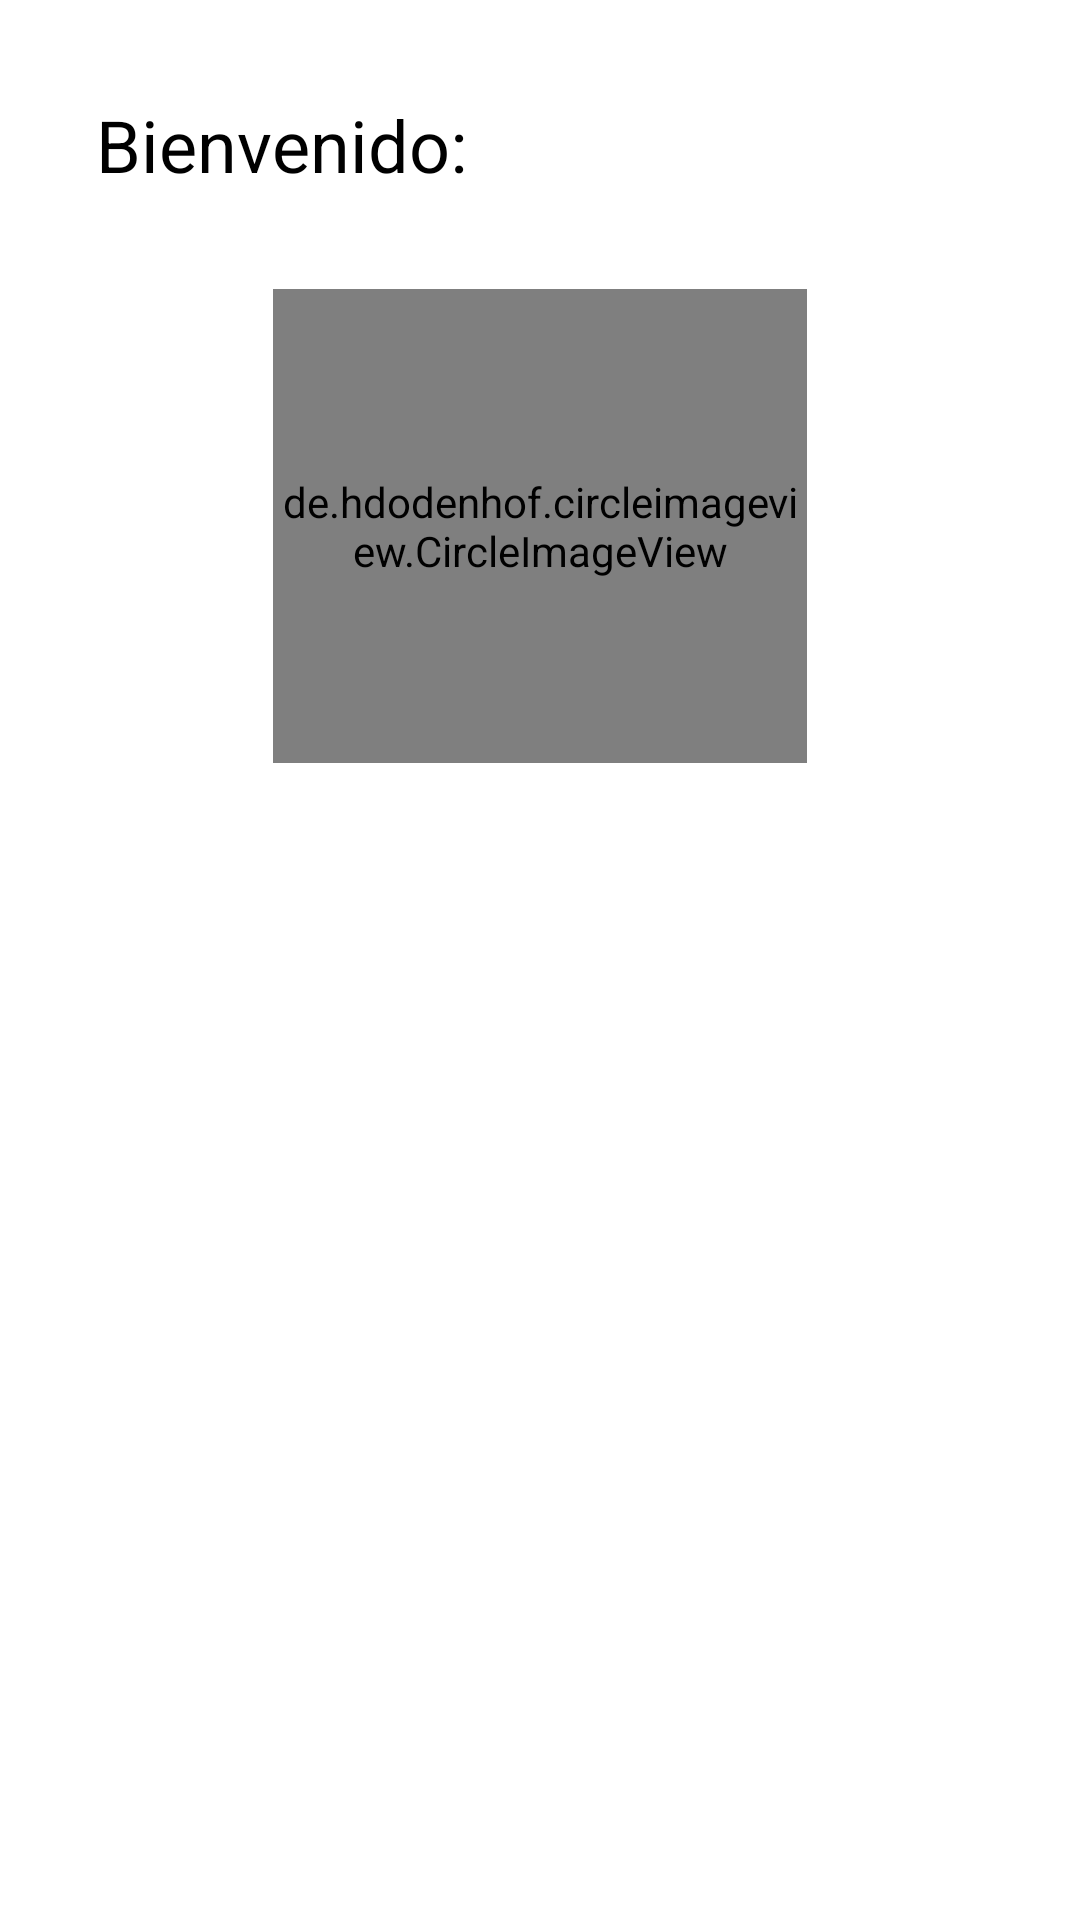

This screen was rendered from an Android layout file. Write that file and the resources it references.
<!-- AndroidManifest.xml: application theme Theme.SelectAvatar -->
<!-- res/layout/activity_perfil.xml -->
<?xml version="1.0" encoding="utf-8"?>
<androidx.constraintlayout.widget.ConstraintLayout xmlns:android="http://schemas.android.com/apk/res/android"
    xmlns:app="http://schemas.android.com/apk/res-auto"
    xmlns:tools="http://schemas.android.com/tools"
    android:layout_width="match_parent"
    android:layout_height="match_parent"
    tools:context=".activityPerfil">

    <TextView
        android:id="@+id/tvTituloSA"
        android:layout_width="wrap_content"
        android:layout_height="wrap_content"
        android:layout_marginStart="32dp"
        android:layout_marginTop="32dp"
        android:text="@string/tituloSA"
        android:textColor="@color/black"
        android:textSize="24sp"
        app:layout_constraintStart_toStartOf="parent"
        app:layout_constraintTop_toTopOf="parent"
        tools:text="@string/tituloSA" />

    <de.hdodenhof.circleimageview.CircleImageView
        android:id="@+id/imAvatarC"
        android:layout_width="178dp"
        android:layout_height="158dp"
        android:layout_marginTop="32dp"
        android:src="@android:drawable/ic_menu_gallery"
        app:layout_constraintEnd_toEndOf="parent"
        app:layout_constraintStart_toStartOf="parent"
        app:layout_constraintTop_toBottomOf="@+id/tvTituloSA"
        tools:ignore="ImageContrastCheck,ImageContrastCheck" />
</androidx.constraintlayout.widget.ConstraintLayout>
<!-- resources referenced by this layout -->
<resources>
  <color name="black">#FF000000</color>
  <string name="tituloSA">Bienvenido:</string>
  <style name="Theme.SelectAvatar" parent="Theme.MaterialComponents.DayNight.NoActionBar">
          
          <item name="colorPrimary">@color/color_bl</item>
          <item name="colorPrimaryVariant">@color/purple_700</item>
          <item name="colorOnPrimary">@color/white</item>
          
          <item name="colorSecondary">@color/teal_200</item>
          <item name="colorSecondaryVariant">@color/teal_700</item>
          <item name="colorOnSecondary">@color/black</item>
          
          <item name="android:statusBarColor" tools:targetApi="l">@color/white</item>
          
      </style>
  <color name="color_bl">#0022FF</color>
  <color name="purple_700">#FF3700B3</color>
  <color name="white">#FFFFFFFF</color>
  <color name="teal_200">#FF03DAC5</color>
  <color name="teal_700">#FF018786</color>
</resources>
